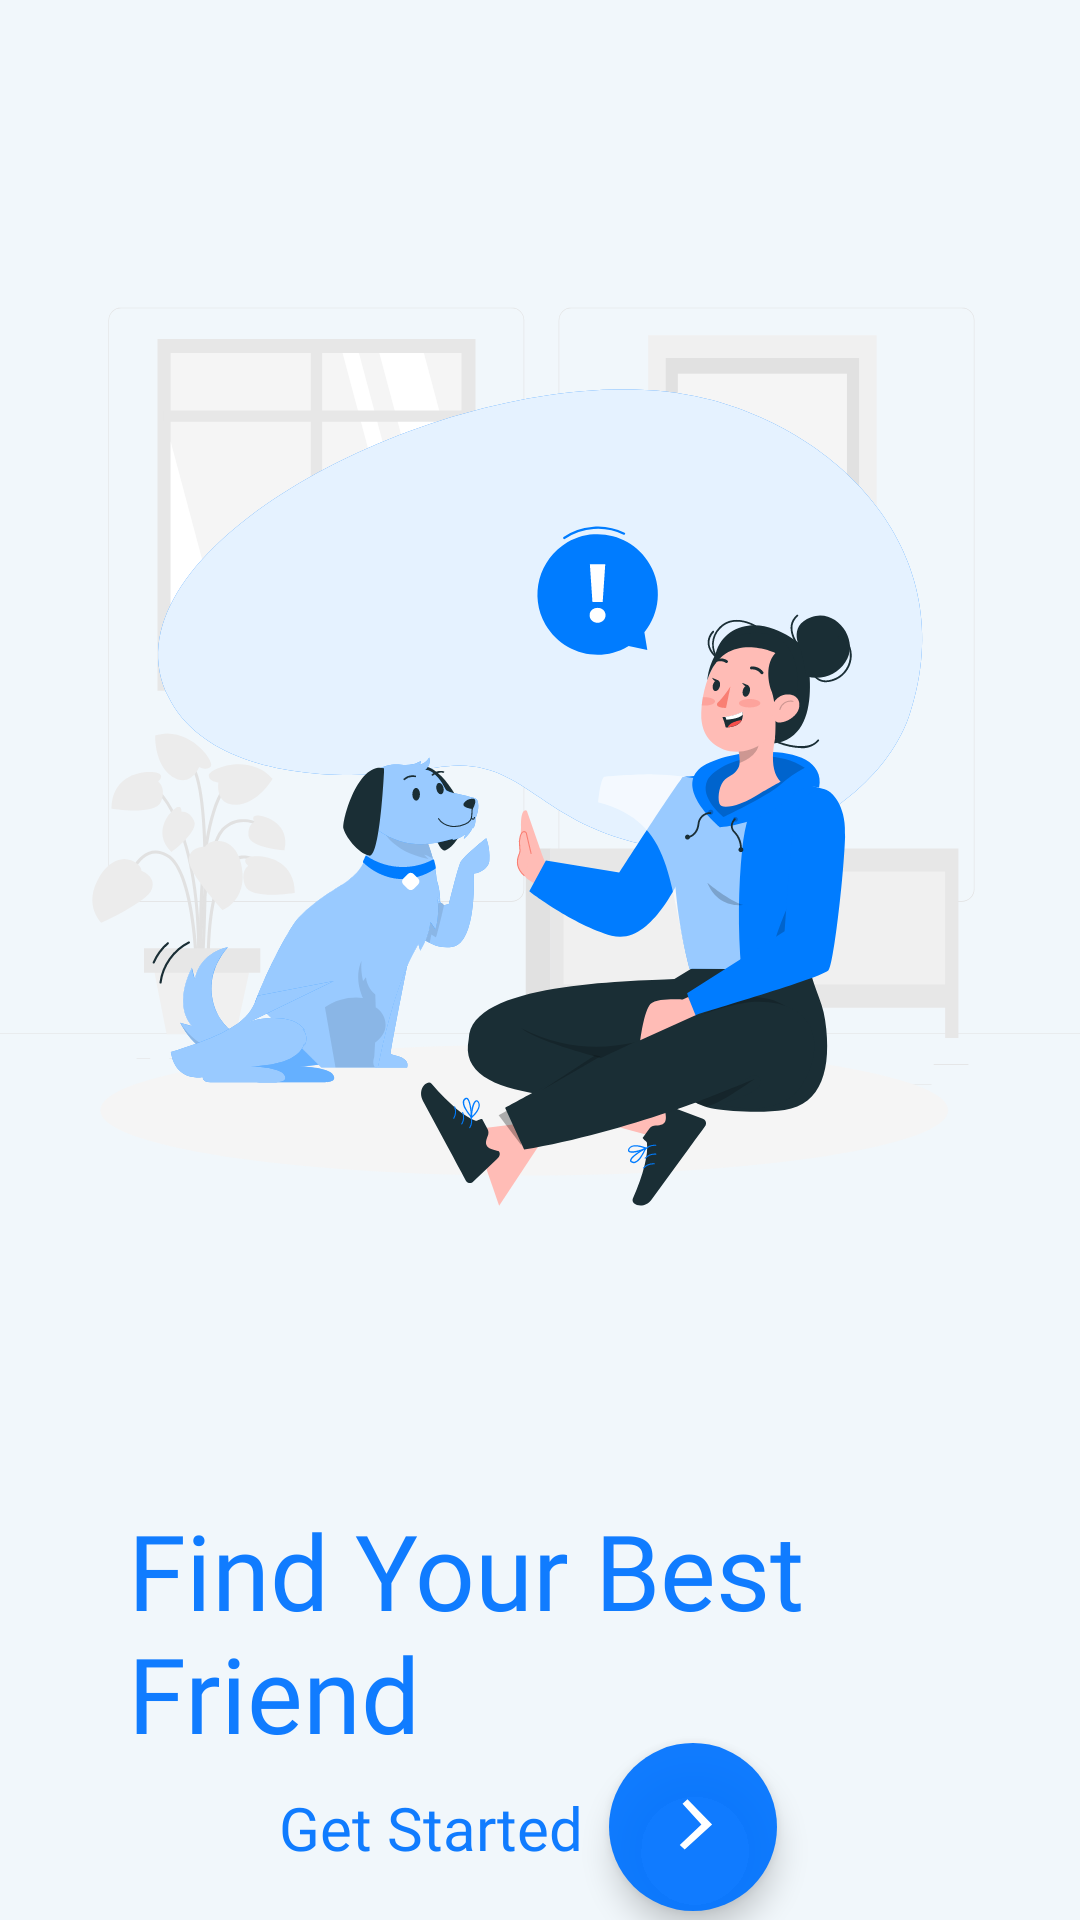

Produce the Android XML layout that renders to this screen, including the resource entries it uses.
<!-- AndroidManifest.xml: application theme Theme.MyPet -->
<!-- res/layout/activity_main.xml -->
<?xml version="1.0" encoding="utf-8"?>
<androidx.constraintlayout.widget.ConstraintLayout xmlns:android="http://schemas.android.com/apk/res/android"
    xmlns:app="http://schemas.android.com/apk/res-auto"
    xmlns:tools="http://schemas.android.com/tools"
    android:layout_width="match_parent"
    android:layout_height="match_parent"
    android:background="@color/app_theme_light"
    android:visibility="visible"
    tools:context=".MainActivity">

    <ImageView
        android:id="@+id/imageView7"
        android:layout_width="wrap_content"
        android:layout_height="wrap_content"
        android:rotation="180"
        app:layout_constraintEnd_toEndOf="parent"
        app:layout_constraintStart_toStartOf="parent"
        app:layout_constraintTop_toTopOf="parent"
        app:srcCompat="@drawable/splash" />

    <TextView
        android:id="@+id/textView2"
        android:layout_width="292dp"
        android:layout_height="83dp"
        android:fontFamily="@font/alegreya_bold_italic"
        android:text="Find Your Best Friend"
        android:textColor="@color/app_theme"
        android:textSize="35sp"
        app:layout_constraintBottom_toBottomOf="parent"
        app:layout_constraintEnd_toEndOf="parent"
        app:layout_constraintHorizontal_bias="0.629"
        app:layout_constraintStart_toStartOf="parent"
        app:layout_constraintTop_toBottomOf="@+id/imageView7"
        app:layout_constraintVertical_bias="0.0" />

    <LinearLayout
        android:layout_width="326dp"
        android:layout_height="170dp"
        android:orientation="horizontal"
        app:layout_constraintBottom_toBottomOf="parent"
        app:layout_constraintEnd_toEndOf="parent"
        app:layout_constraintStart_toStartOf="parent"
        app:layout_constraintTop_toBottomOf="@+id/textView2"
        app:layout_constraintVertical_bias="0.524">

        <androidx.constraintlayout.widget.ConstraintLayout
            android:layout_width="match_parent"
            android:layout_height="match_parent"
            android:layout_weight="1">

            <TextView
                android:id="@+id/textView5"
                android:layout_width="wrap_content"
                android:layout_height="wrap_content"
                android:layout_marginStart="76dp"
                android:layout_weight="1"
                android:fontFamily="@font/aleo_italic"
                android:text="Get Started"
                android:textColor="@color/app_theme"
                android:textSize="20sp"
                app:layout_constraintBottom_toBottomOf="parent"
                app:layout_constraintStart_toStartOf="parent"
                app:layout_constraintTop_toTopOf="parent" />

            <com.google.android.material.floatingactionbutton.FloatingActionButton
                android:id="@+id/floatingActionButton2"
                android:layout_width="wrap_content"
                android:layout_height="wrap_content"
                android:layout_marginEnd="48dp"
                android:clickable="true"
                android:importantForAccessibility="no"
                app:backgroundTint="@color/app_theme"
                app:circularflow_radiusInDP="100dp"
                app:layout_constraintBottom_toBottomOf="parent"
                app:layout_constraintEnd_toEndOf="parent"
                app:layout_constraintHorizontal_bias="0.188"
                app:layout_constraintStart_toEndOf="@+id/textView5"
                app:layout_constraintTop_toTopOf="parent"
                app:shapeAppearanceOverlay="@style/fab_3_rounded"
                app:srcCompat="@drawable/arrow_back_"
                app:tint="@color/white" />
        </androidx.constraintlayout.widget.ConstraintLayout>

    </LinearLayout>

</androidx.constraintlayout.widget.ConstraintLayout>
<!-- resources referenced by this layout -->
<resources>
  <color name="app_theme">#EE0073FF</color>
  <color name="app_theme_light">#F1F7FB</color>
  <color name="white">#FFFFFFFF</color>
  <!-- drawable arrow_back_ (drawable) -->
  <vector
      android:autoMirrored="true"
      android:height="24dp"
      android:tint="#000000"
      android:viewportHeight="26"
      android:viewportWidth="26"
      android:width="26dp"
      xmlns:android="http://schemas.android.com/apk/res/android">
  
      <path
          android:fillColor="@android:color/white"
          android:pathData="M9.22,3.87L11,2.1 19.9,12l-9.9,9.9 -1.77,-1.77L16.04,12z"/>
  </vector>
  <!-- drawable splash: vector/xml drawable (drawable, 67540 chars, omitted) -->
  <style name="fab_3_rounded">
          <item name="cornerFamily">rounded</item>
          <item name="cornerSize">50%</item>
  
      </style>
  <style name="Theme.MyPet" parent="Base.Theme.MyPet" />
  <style name="Base.Theme.MyPet" parent="Theme.Material3.DayNight.NoActionBar">
          
          
      </style>
</resources>
